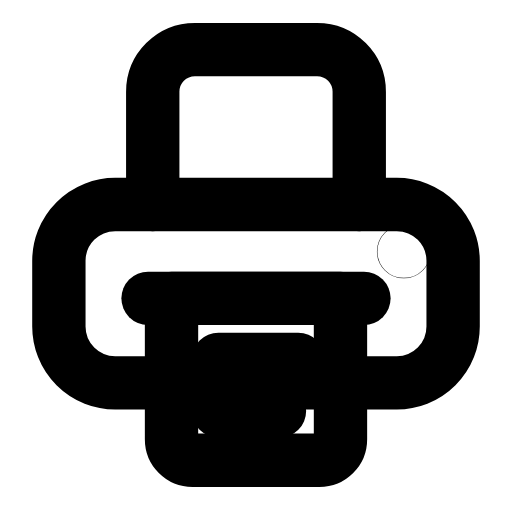
t = 0.00 s
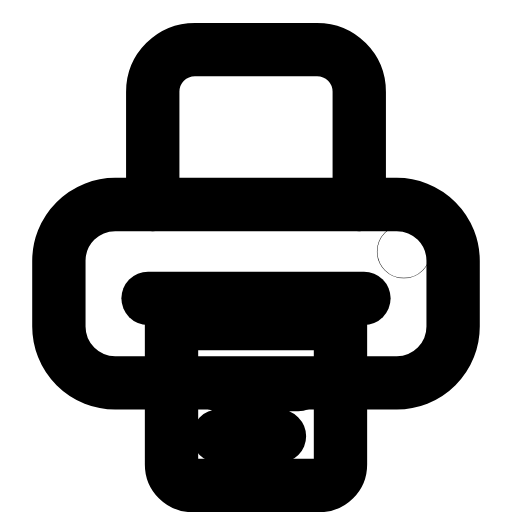
t = 0.29 s
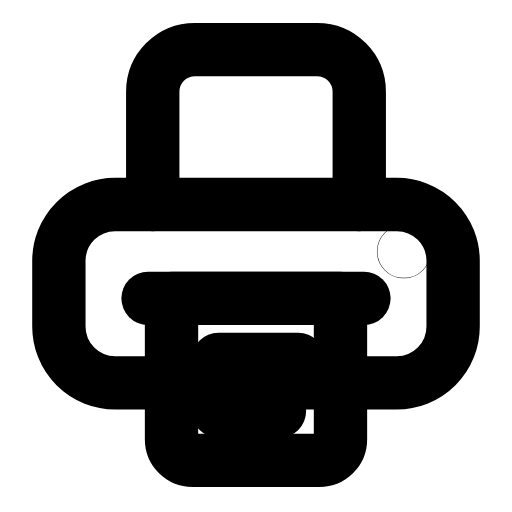
t = 0.60 s
t = 0.88 s: frame unchanged from t = 0.00 s, image omitted
t = 1.19 s: frame unchanged from t = 0.00 s, image omitted
t = 1.50 s: frame unchanged from t = 0.00 s, image omitted

The animated SVG that drew these frames (rendered in a browser with its animation timeline set to each time). Animation: 1 SMIL element (animateTransform=1); one cycle of 1.80 s, repeats indefinitely.

<svg xmlns="http://www.w3.org/2000/svg" width="24" height="24" viewBox="0 0 24 24" fill="none"><g transform="translate(-1.2 -1.194) scale(1.1)"><path stroke="currentColor" stroke-width="2.273" stroke-linecap="round" stroke-linejoin="round" fill="none" d="M7.6 9.8L7.6 5C7.6 4 8.4 3.2 9.4 3.2L14.6 3.2C15.6 3.2 16.4 4 16.4 5L16.4 9.8"></path><rect stroke="currentColor" stroke-width="2.273" stroke-linecap="round" stroke-linejoin="round" fill="none" x="3.6" y="9.8" width="16.8" height="7.6" rx="2.4"></rect><line stroke="currentColor" stroke-width="2.273" stroke-linecap="round" stroke-linejoin="round" fill="none" x1="7.4" y1="13.8" x2="16.6" y2="13.8"></line><g><animateTransform attributeName="transform" type="translate" values="0 0;0 0;0 1.3;0 0;0 0;0 0;0 0;0 1.3;0 0;0 0;0 0" keyTimes="0;0.135;0.2475;0.36;0.45;0.6;0.66;0.735;0.81;0.9;1" dur="1.8s" repeatCount="indefinite" calcMode="spline" keySplines="0.16 1 0.3 1;0.16 1 0.3 1;0.16 1 0.3 1;0.16 1 0.3 1;0.16 1 0.3 1;0.16 1 0.3 1;0.16 1 0.3 1;0.16 1 0.3 1;0.16 1 0.3 1;0.16 1 0.3 1"/><path stroke="currentColor" stroke-width="2.273" stroke-linecap="round" stroke-linejoin="round" fill="none" d="M8.4 13.8L15.6 13.8L15.6 19.8C15.6 20.3 15.2 20.7 14.7 20.7L9.3 20.7C8.8 20.7 8.4 20.3 8.4 19.8L8.4 13.8Z"></path><path stroke="currentColor" stroke-width="2.273" stroke-linecap="round" stroke-linejoin="round" fill="none" d="M10.4 16.4L13.8 16.4M10.4 18.6L13 18.6"></path></g><circle stroke="currentColor" stroke-width="2.273" stroke-linecap="round" stroke-linejoin="round" fill="none" cx="18.3" cy="11.8" r="0.01"></circle></g></svg>
